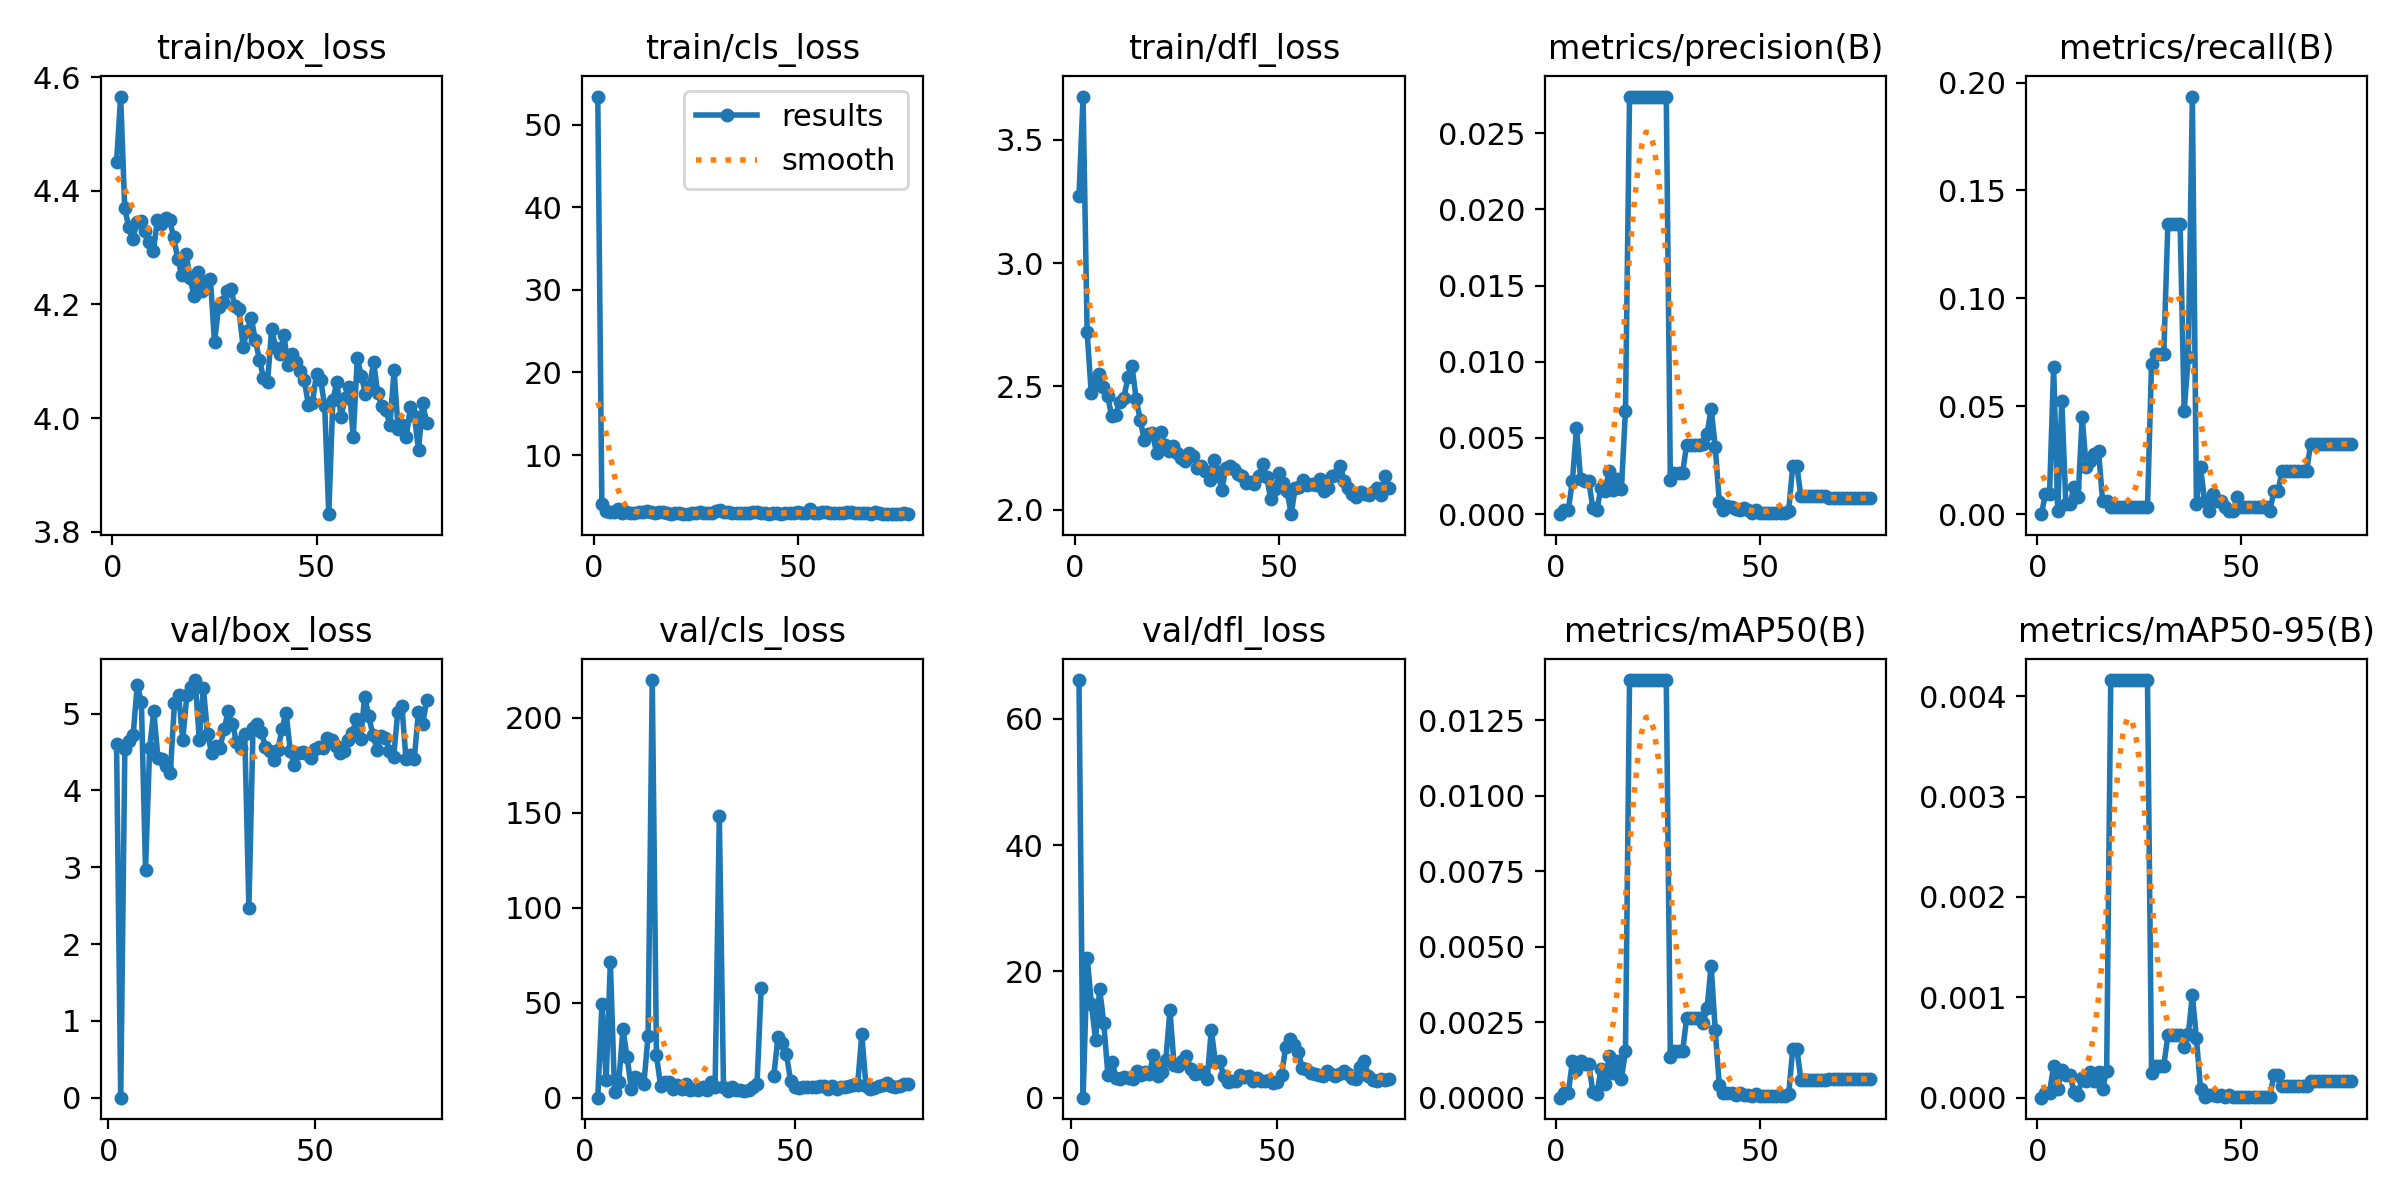

Values plotted in this chart, from the file beside it:
epoch, train/box_loss, train/cls_loss, train/dfl_loss, metrics/precision(B), metrics/recall(B), metrics/mAP50(B), metrics/mAP50-95(B), val/box_loss, val/cls_loss, val/dfl_loss, lr/pg0, lr/pg1, lr/pg2
1, 4.452, 53.39, 3.271, 0, 0, 0, 0, nan, nan, nan, 0.0802, 0.0002, 0.0002
2, 4.566, 4.037, 3.676, 0.0003, 0.00929, 0.00015, 5e-05, 4.599, inf, 66.15, 0.05941, 0.00041, 0.00041
3, 4.369, 3.258, 2.721, 0.0003, 0.00929, 0.00015, 5e-05, 0, 0, 0, 0.03862, 0.00062, 0.00062
4, 4.336, 3.127, 2.474, 0.00219, 0.06811, 0.00122, 0.00032, 4.545, 49.35, 22.09, 0.01783, 0.0008299, 0.0008299
5, 4.316, 3.161, 2.513, 0.00567, 0.00155, 0.00091, 9e-05, 4.642, 9.207, 14.9, 0.0009998, 0.0009998, 0.0009998
6, 4.345, 3.522, 2.551, 0.0023, 0.05263, 0.00123, 0.00028, 4.716, 71.12, 9.173, 0.0009998, 0.0009998, 0.0009998
7, 4.348, 3.02, 2.499, 0.00219, 0.00464, 0.00113, 0.00023, 5.375, 3.066, 17.26, 0.0009996, 0.0009996, 0.0009996
8, 4.329, 3.067, 2.463, 0.00219, 0.00464, 0.00113, 0.00023, 5.148, 8.207, 11.77, 0.0009995, 0.0009995, 0.0009995
9, 4.31, 3.003, 2.381, 0.0004, 0.01238, 0.0002, 6e-05, 2.97, 36.04, 3.593, 0.0009994, 0.0009994, 0.0009994
10, 4.293, 3.054, 2.386, 0.00025, 0.00774, 0.00013, 3e-05, 4.553, 21.27, 5.624, 0.0009992, 0.0009992, 0.0009992
11, 4.349, 3.058, 2.439, 0.00174, 0.04489, 0.00095, 0.0002, 5.033, 4.729, 3.089, 0.000999, 0.000999, 0.000999
12, 4.341, 3.149, 2.455, 0.00151, 0.02167, 0.00046, 0.00017, 4.425, 11.09, 2.974, 0.0009988, 0.0009988, 0.0009988
13, 4.352, 3.188, 2.537, 0.00285, 0.02477, 0.00137, 0.00026, 4.405, 10.03, 3.246, 0.0009986, 0.0009986, 0.0009986
14, 4.348, 3.067, 2.584, 0.0016, 0.02786, 0.00083, 0.00017, 4.319, 7.275, 3.045, 0.0009984, 0.0009984, 0.0009984
15, 4.319, 3.049, 2.449, 0.00229, 0.02941, 0.0012, 0.00026, 4.228, 32.66, 2.926, 0.0009981, 0.0009981, 0.0009981
16, 4.28, 3.064, 2.365, 0.00164, 0.00619, 0.00063, 9e-05, 5.138, 219.7, 4.219, 0.0009978, 0.0009978, 0.0009978
17, 4.251, 3.064, 2.284, 0.0068, 0.00619, 0.00153, 0.00027, 5.247, 22.33, 3.655, 0.0009975, 0.0009975, 0.0009975
18, 4.29, 2.991, 2.305, 0.0274, 0.0031, 0.01383, 0.00416, 4.658, 6.068, 4.131, 0.0009972, 0.0009972, 0.0009972
19, 4.247, 2.933, 2.313, 0.0274, 0.0031, 0.01383, 0.00416, 5.238, 8.115, 3.688, 0.0009968, 0.0009968, 0.0009968
20, 4.214, 2.937, 2.23, 0.0274, 0.0031, 0.01383, 0.00416, 5.346, 8.22, 6.72, 0.0009965, 0.0009965, 0.0009965
21, 4.257, 2.976, 2.315, 0.0274, 0.0031, 0.01383, 0.00416, 5.437, 4.379, 3.475, 0.0009961, 0.0009961, 0.0009961
22, 4.224, 2.909, 2.262, 0.0274, 0.0031, 0.01383, 0.00416, 4.662, 6.609, 4.114, 0.0009957, 0.0009957, 0.0009957
23, 4.24, 2.853, 2.239, 0.0274, 0.0031, 0.01383, 0.00416, 5.33, 4.349, 5.939, 0.0009953, 0.0009953, 0.0009953
24, 4.245, 2.964, 2.26, 0.0274, 0.0031, 0.01383, 0.00416, 4.737, 7.093, 13.88, 0.0009948, 0.0009948, 0.0009948
25, 4.133, 2.96, 2.229, 0.0274, 0.0031, 0.01383, 0.00416, 4.482, 4.25, 5.17, 0.0009944, 0.0009944, 0.0009944
26, 4.196, 3.061, 2.21, 0.0274, 0.0031, 0.01383, 0.00416, 4.578, 4.549, 5.096, 0.0009939, 0.0009939, 0.0009939
27, 4.205, 3.043, 2.196, 0.0274, 0.0031, 0.01383, 0.00416, 4.555, 4.076, 5.783, 0.0009934, 0.0009934, 0.0009934
28, 4.223, 3.045, 2.232, 0.00224, 0.06966, 0.00136, 0.00025, 4.796, 5.837, 6.669, 0.0009929, 0.0009929, 0.0009929
29, 4.226, 3.02, 2.219, 0.00271, 0.0743, 0.00153, 0.00032, 5.033, 3.775, 4.581, 0.0009924, 0.0009924, 0.0009924
30, 4.198, 3.216, 2.169, 0.00271, 0.0743, 0.00153, 0.00032, 4.867, 8.015, 3.741, 0.0009918, 0.0009918, 0.0009918
31, 4.191, 3.334, 2.179, 0.00271, 0.0743, 0.00153, 0.00032, 4.636, 5.721, 3.896, 0.0009912, 0.0009912, 0.0009912
32, 4.126, 3.164, 2.155, 0.00457, 0.1347, 0.00265, 0.00062, 4.555, 148.4, 4.053, 0.0009906, 0.0009906, 0.0009906
33, 4.154, 3.07, 2.121, 0.00457, 0.1347, 0.00265, 0.00062, 4.737, 5.505, 2.879, 0.00099, 0.00099, 0.00099
34, 4.176, 3.02, 2.202, 0.00457, 0.1347, 0.00265, 0.00062, 2.468, 3.473, 10.78, 0.0009894, 0.0009894, 0.0009894
35, 4.138, 3.005, 2.153, 0.00457, 0.1347, 0.00265, 0.00062, 4.812, 5.711, 5.576, 0.0009888, 0.0009888, 0.0009888
36, 4.103, 3.045, 2.08, 0.00461, 0.04799, 0.00246, 0.0005, 4.862, 4.165, 5.844, 0.0009881, 0.0009881, 0.0009881
37, 4.071, 3.03, 2.171, 0.00527, 0.07276, 0.00297, 0.00063, 4.764, 3.987, 3.443, 0.0009874, 0.0009874, 0.0009874
38, 4.064, 3.054, 2.176, 0.00693, 0.1935, 0.00437, 0.00102, 4.567, 3.566, 2.552, 0.0009867, 0.0009867, 0.0009867
39, 4.157, 3.066, 2.164, 0.00441, 0.00464, 0.00223, 0.00059, 4.508, 3.908, 2.607, 0.000986, 0.000986, 0.000986
40, 4.124, 3.073, 2.145, 0.00079, 0.02167, 0.00041, 9e-05, 4.396, 5.497, 2.637, 0.0009852, 0.0009852, 0.0009852
41, 4.113, 3.006, 2.139, 0.00027, 0.00619, 0.00014, 1e-05, 4.525, 7.3, 3.653, 0.0009844, 0.0009844, 0.0009844
42, 4.147, 2.992, 2.109, 0.00055, 0.00155, 0.00016, 3e-05, 4.797, 57.88, 3.278, 0.0009837, 0.0009837, 0.0009837
43, 4.093, 2.87, 2.111, 0.0005, 0.00929, 0.00015, 3e-05, 5.014, inf, 3.363, 0.0009829, 0.0009829, 0.0009829
44, 4.113, 2.978, 2.104, 0.00031, 0.00619, 0.0001, 2e-05, 4.515, inf, 2.659, 0.000982, 0.000982, 0.000982
45, 4.099, 3.01, 2.136, 0.00028, 0.00619, 0.00014, 3e-05, 4.336, 11.6, 3.07, 0.0009812, 0.0009812, 0.0009812
46, 4.083, 2.93, 2.184, 0.00041, 0.0031, 8e-05, 1e-05, 4.488, 31.95, 2.609, 0.0009804, 0.0009804, 0.0009804
47, 4.067, 3.029, 2.132, 0.00028, 0.00155, 0.0001, 3e-05, 4.501, 28.7, 2.66, 0.0009795, 0.0009795, 0.0009795
48, 4.024, 2.966, 2.043, 0.0001, 0.00155, 5e-05, 1e-05, 4.469, 23.05, 2.73, 0.0009786, 0.0009786, 0.0009786
49, 4.027, 2.973, 2.084, 0.00025, 0.00774, 0.00013, 1e-05, 4.423, 8.999, 2.288, 0.0009777, 0.0009777, 0.0009777
50, 4.078, 3.111, 2.148, 0.0001, 0.0031, 5e-05, 1e-05, 4.534, 5.826, 2.529, 0.0009767, 0.0009767, 0.0009767
51, 4.067, 2.968, 2.108, 0.0001, 0.0031, 5e-05, 1e-05, 4.569, 4.847, 3.619, 0.0009758, 0.0009758, 0.0009758
52, 4.022, 3.022, 2.075, 0.0001, 0.0031, 5e-05, 1e-05, 4.556, 5.428, 8.019, 0.0009748, 0.0009748, 0.0009748
53, 3.831, 3.454, 1.982, 0.0001, 0.0031, 5e-05, 1e-05, 4.677, 5.722, 9.284, 0.0009738, 0.0009738, 0.0009738
54, 4.031, 3.046, 2.089, 0.0001, 0.0031, 5e-05, 1e-05, 4.654, 5.553, 8.302, 0.0009728, 0.0009728, 0.0009728
55, 4.064, 2.959, 2.091, 0.0001, 0.0031, 5e-05, 1e-05, 4.581, 5.644, 7.234, 0.0009718, 0.0009718, 0.0009718
56, 4.003, 3.135, 2.119, 0.0001, 0.0031, 5e-05, 1e-05, 4.488, 6.243, 4.656, 0.0009707, 0.0009707, 0.0009707
57, 4.035, 3.08, 2.102, 0.00024, 0.00155, 0.00013, 1e-05, 4.519, 6.102, 4.487, 0.0009697, 0.0009697, 0.0009697
58, 4.055, 2.984, 2.104, 0.00316, 0.01084, 0.00161, 0.00023, 4.653, 4.66, 3.957, 0.0009686, 0.0009686, 0.0009686
59, 3.967, 2.961, 2.102, 0.00316, 0.01084, 0.00161, 0.00023, 4.749, 6.246, 3.674, 0.0009675, 0.0009675, 0.0009675
60, 4.106, 3.001, 2.123, 0.00116, 0.02012, 0.0006, 0.00012, 4.933, 4.394, 3.567, 0.0009664, 0.0009664, 0.0009664
... 17 more rows
